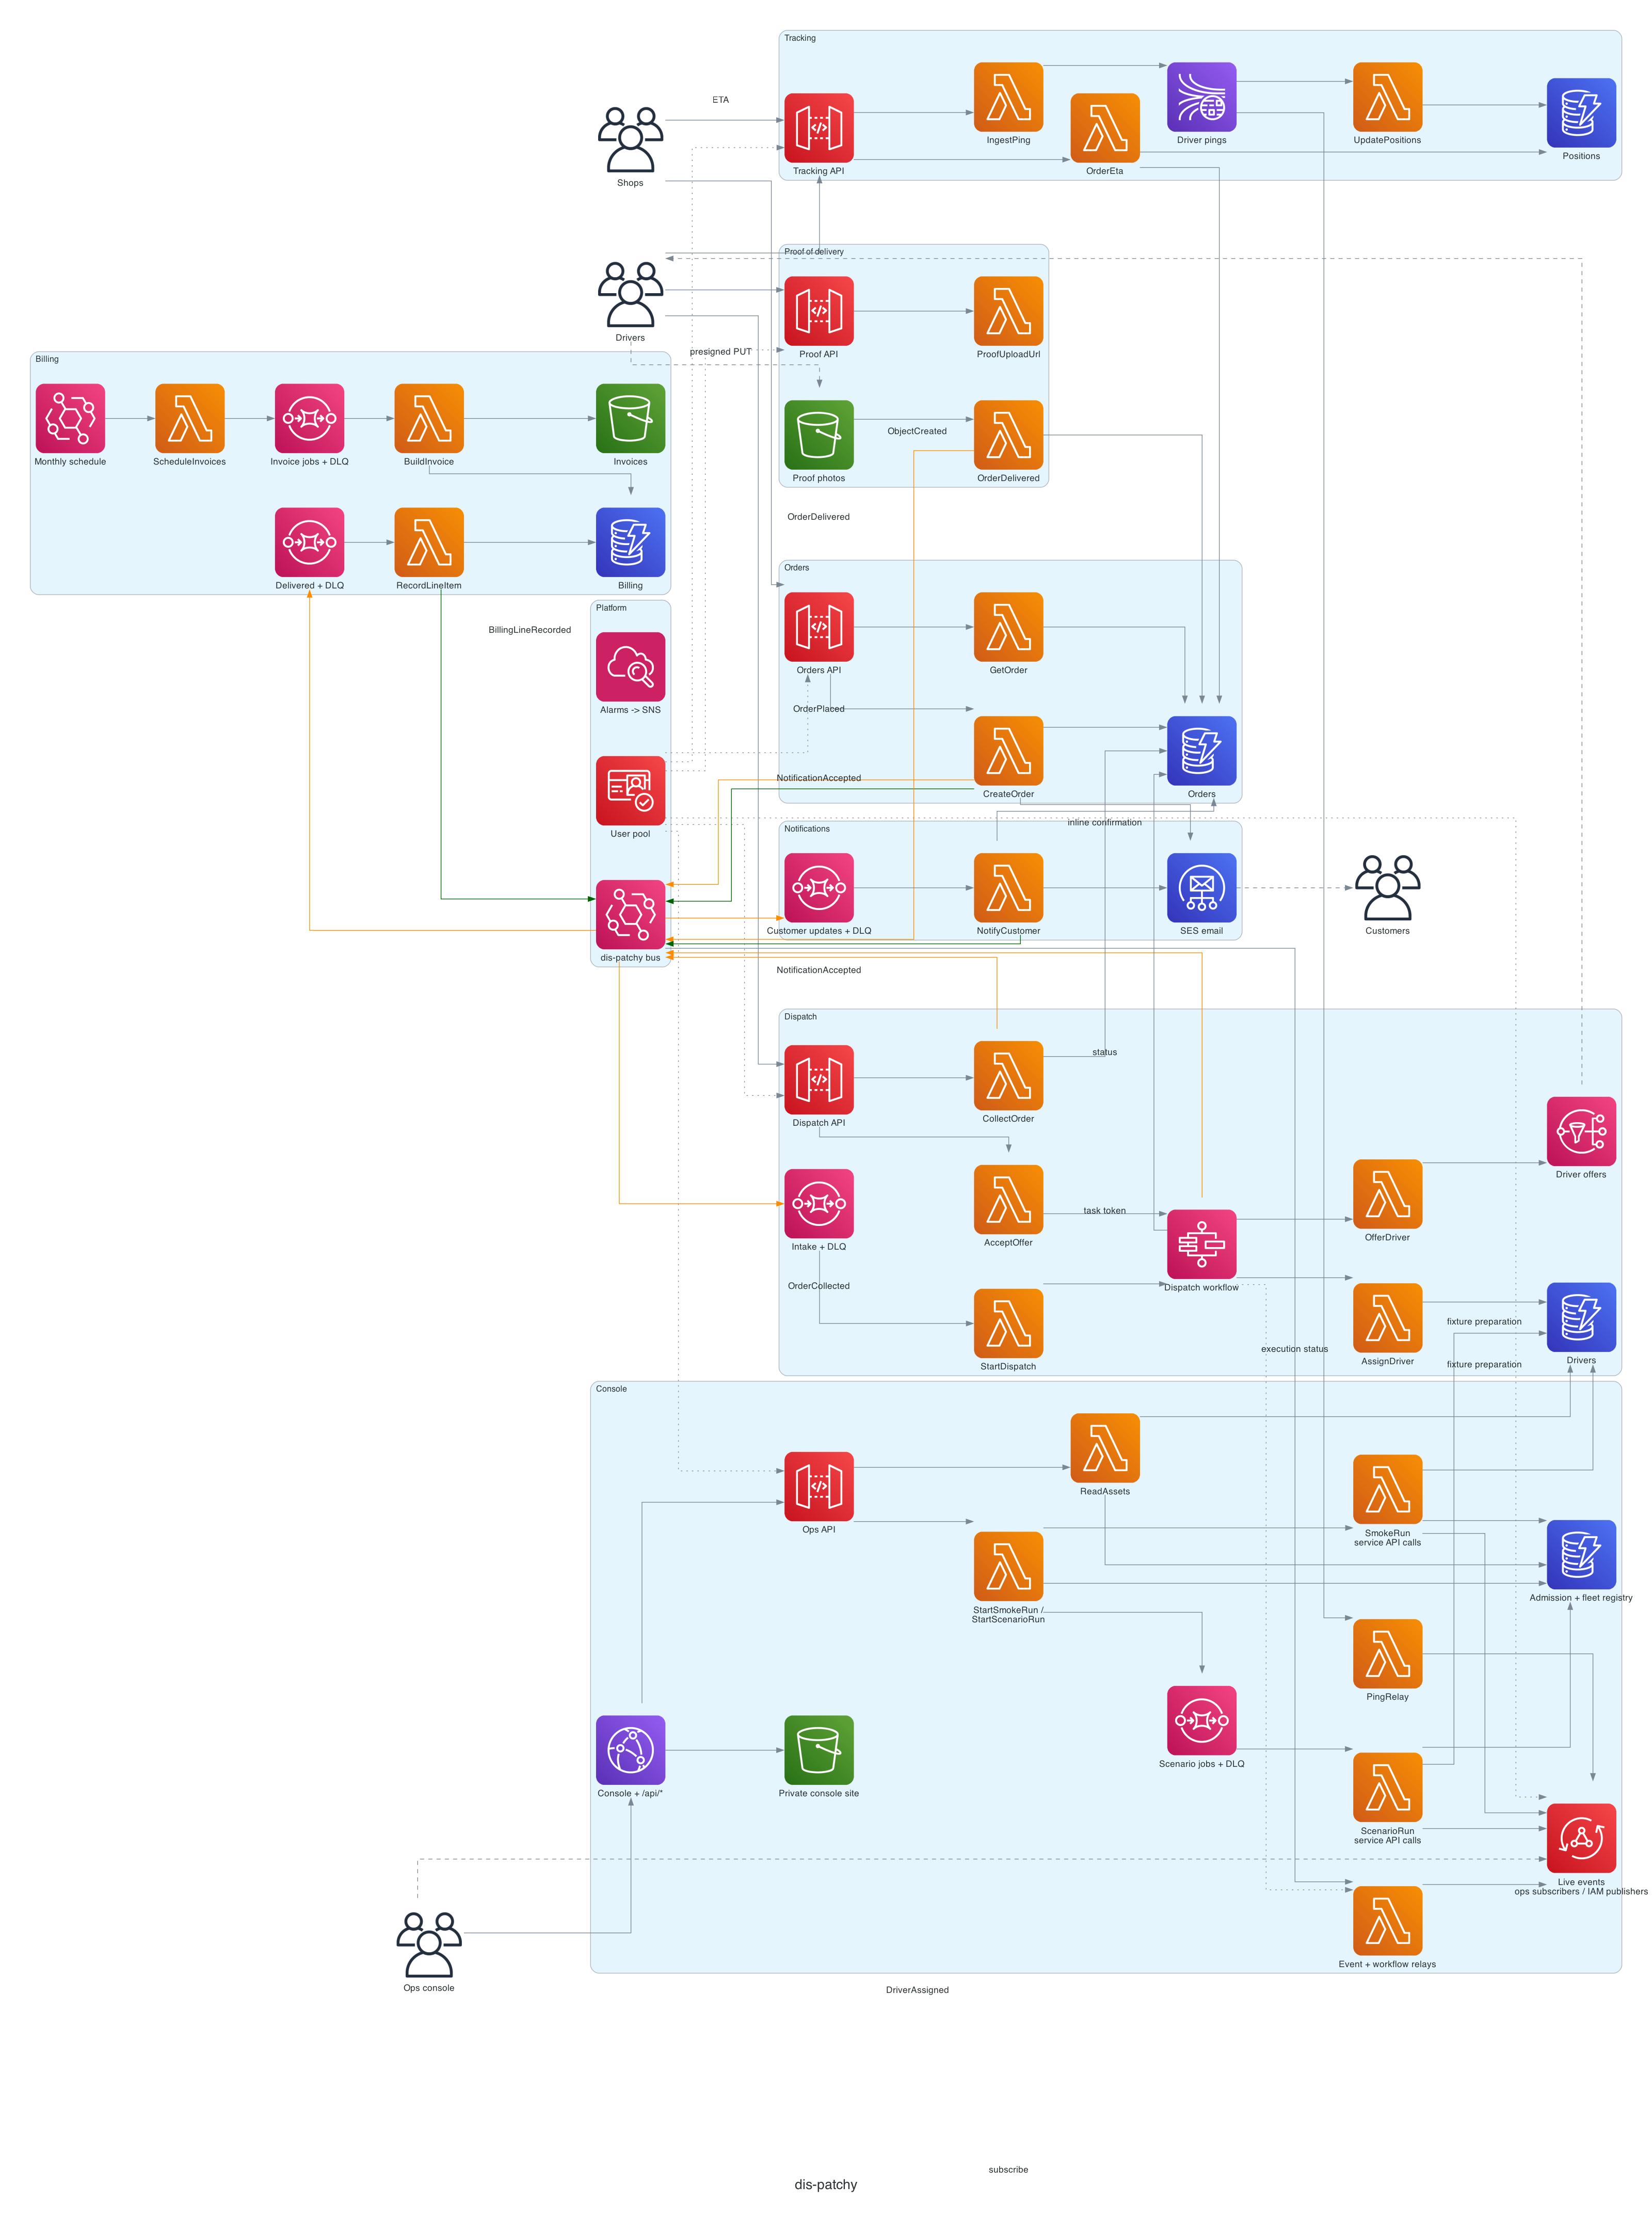

The Python source for this figure:
"""Renders docs/architecture.png.

Run from the repo root (needs Graphviz):
    uv run --with diagrams python docs/architecture.py
"""

from diagrams import Cluster, Diagram, Edge
from diagrams.aws.analytics import KinesisDataStreams
from diagrams.aws.compute import Lambda
from diagrams.aws.database import Dynamodb
from diagrams.aws.engagement import SimpleEmailServiceSes
from diagrams.aws.integration import (
    Eventbridge,
    SimpleNotificationServiceSns,
    SimpleQueueServiceSqs,
    StepFunctions,
)
from diagrams.aws.management import Cloudwatch
from diagrams.aws.mobile import APIGateway, Appsync
from diagrams.aws.network import CloudFront
from diagrams.aws.security import Cognito
from diagrams.aws.storage import SimpleStorageServiceS3
from diagrams.onprem.client import Users

graph_attr = {"fontsize": "20", "pad": "0.5", "nodesep": "0.6", "ranksep": "1.0"}

with Diagram(
    "dis-patchy",
    filename="docs/architecture",
    show=False,
    direction="LR",
    graph_attr=graph_attr,
):
    shops = Users("Shops")
    drivers = Users("Drivers")
    customers = Users("Customers")
    ops = Users("Ops console")

    with Cluster("Platform"):
        cognito = Cognito("User pool")
        bus = Eventbridge("dis-patchy bus")
        alarms = Cloudwatch("Alarms -> SNS")

    with Cluster("Orders"):
        orders_api = APIGateway("Orders API")
        create = Lambda("CreateOrder")
        get = Lambda("GetOrder")
        orders_table = Dynamodb("Orders")
        orders_api >> [create, get] >> orders_table

    with Cluster("Dispatch"):
        intake = SimpleQueueServiceSqs("Intake + DLQ")
        starter = Lambda("StartDispatch")
        workflow = StepFunctions("Dispatch workflow")
        assign = Lambda("AssignDriver")
        offer = Lambda("OfferDriver")
        offers_topic = SimpleNotificationServiceSns("Driver offers")
        dispatch_api = APIGateway("Dispatch API")
        accept = Lambda("AcceptOffer")
        collect = Lambda("CollectOrder")
        drivers_table = Dynamodb("Drivers")
        intake >> starter >> workflow
        workflow >> [assign, offer]
        assign >> drivers_table
        offer >> offers_topic
        dispatch_api >> accept >> Edge(label="task token") >> workflow
        dispatch_api >> collect >> orders_table

    with Cluster("Tracking"):
        tracking_api = APIGateway("Tracking API")
        ingest = Lambda("IngestPing")
        stream = KinesisDataStreams("Driver pings")
        positions_fn = Lambda("UpdatePositions")
        positions = Dynamodb("Positions")
        eta = Lambda("OrderEta")
        tracking_api >> ingest >> stream >> positions_fn >> positions
        tracking_api >> eta >> positions

    with Cluster("Proof of delivery"):
        proof_api = APIGateway("Proof API")
        upload = Lambda("ProofUploadUrl")
        photos = SimpleStorageServiceS3("Proof photos")
        delivered = Lambda("OrderDelivered")
        proof_api >> upload
        photos >> Edge(label="ObjectCreated") >> delivered

    with Cluster("Notifications"):
        updates_q = SimpleQueueServiceSqs("Customer updates + DLQ")
        notifier = Lambda("NotifyCustomer")
        ses = SimpleEmailServiceSes("SES email")
        updates_q >> notifier >> ses

    with Cluster("Billing"):
        delivered_q = SimpleQueueServiceSqs("Delivered + DLQ")
        recorder = Lambda("RecordLineItem")
        billing_table = Dynamodb("Billing")
        monthly = Eventbridge("Monthly schedule")
        scheduler = Lambda("ScheduleInvoices")
        jobs = SimpleQueueServiceSqs("Invoice jobs + DLQ")
        invoice = Lambda("BuildInvoice")
        invoices = SimpleStorageServiceS3("Invoices")
        delivered_q >> recorder >> billing_table
        monthly >> scheduler >> jobs >> invoice >> [billing_table, invoices]

    with Cluster("Console"):
        console_api = APIGateway("Ops API")
        admission = Lambda("StartSmokeRun /\nStartScenarioRun")
        smoke = Lambda("SmokeRun\nservice API calls")
        scenario_q = SimpleQueueServiceSqs("Scenario jobs + DLQ")
        scenario = Lambda("ScenarioRun\nservice API calls")
        fleet = Lambda("ReadAssets")
        registry = Dynamodb("Admission + fleet registry")
        live = Appsync("Live events\nops subscribers / IAM publishers")
        relay = Lambda("Event + workflow relays")
        pingrelay = Lambda("PingRelay")
        site = SimpleStorageServiceS3("Private console site")
        cloudfront = CloudFront("Console + /api/*")
        console_api >> admission >> registry
        admission >> smoke
        admission >> scenario_q >> scenario
        [smoke, scenario] >> registry
        console_api >> fleet >> [registry, drivers_table]
        [smoke, scenario, relay, pingrelay] >> live
        cloudfront >> [site, console_api]

    shops >> orders_api
    (drivers >> Edge() >> [tracking_api, dispatch_api, proof_api])
    drivers >> Edge(style="dashed", label="presigned PUT") >> photos
    shops >> Edge(label="ETA") >> tracking_api
    offers_topic >> Edge(style="dashed") >> drivers
    ses >> Edge(style="dashed") >> customers
    (
        cognito
        >> Edge(style="dotted")
        >> [orders_api, dispatch_api, proof_api, tracking_api, console_api, live]
    )

    create >> Edge(label="OrderPlaced", color="darkorange") >> bus
    workflow >> Edge(label="DriverAssigned", color="darkorange") >> bus
    delivered >> Edge(label="OrderDelivered", color="darkorange") >> bus
    collect >> Edge(label="OrderCollected", color="darkorange") >> bus
    create >> Edge(label="inline confirmation") >> ses
    [create, notifier] >> Edge(label="NotificationAccepted", color="darkgreen") >> bus
    recorder >> Edge(label="BillingLineRecorded", color="darkgreen") >> bus
    bus >> Edge(color="darkorange") >> [intake, delivered_q, updates_q]
    workflow >> Edge(label="status") >> orders_table
    eta >> orders_table
    delivered >> orders_table
    notifier >> orders_table
    ops >> cloudfront
    ops >> Edge(label="subscribe", style="dashed") >> live
    bus >> relay
    workflow >> Edge(label="execution status", style="dotted") >> relay
    stream >> pingrelay
    [smoke, scenario] >> Edge(label="fixture preparation") >> drivers_table
